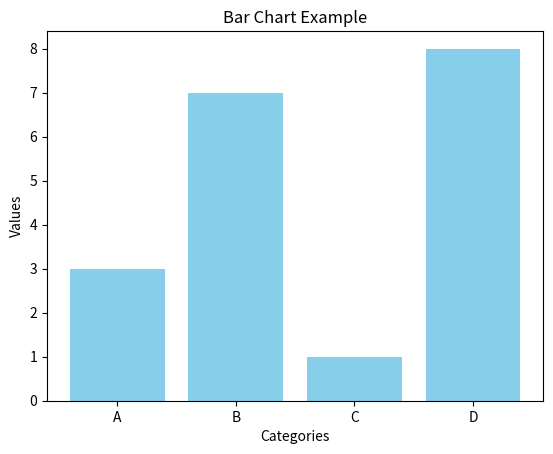

Here is the Python script that generated this plot:



import matplotlib.pyplot as plt
categories = ['A','B', 'C','D']
values = [3,7,1,8]
plt.bar(categories,values, color='skyblue')
plt.xlabel('Categories')
plt.ylabel('Values')
plt.title('Bar Chart Example')
plt.show()

